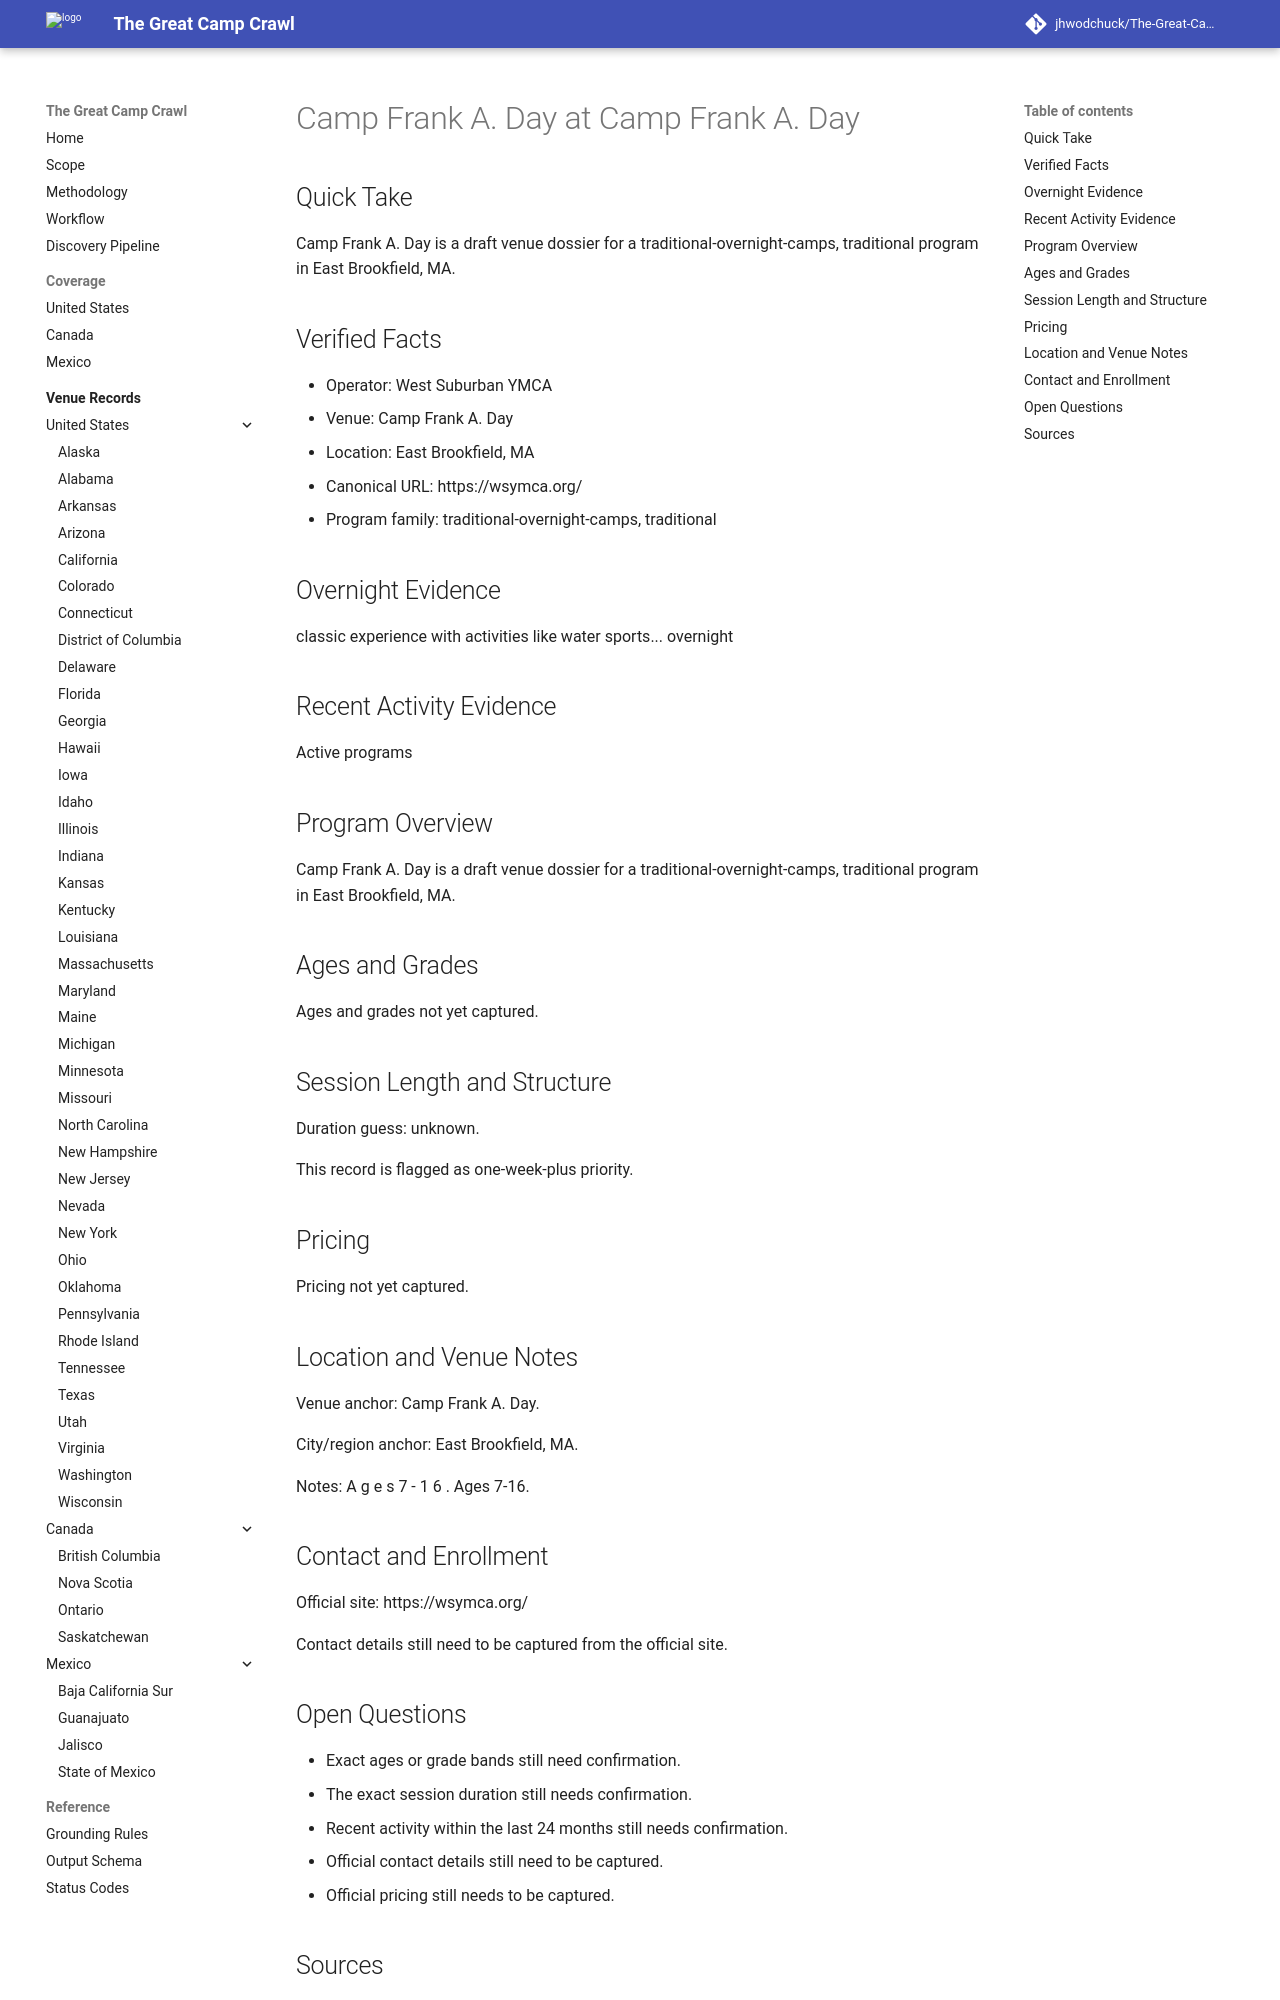

repository: jhwodchuck/The-Great-Camp-Crawl · page: camps/us/ma/camp-frank-a-day--us-ma-east-brookfield-camp-frank-a-day--cand-us-ma-east-brookfield-camp-frank-a-day-camp-frank-a-day/index.html · generator: mkdocs

---
record_id: cand-us-ma-east-brookfield-camp-frank-a-day-camp-frank-a-day
camp_id: camp-frank-a-day
venue_id: us-ma-east-brookfield-camp-frank-a-day
name: Camp Frank A. Day
display_name: Camp Frank A. Day at Camp Frank A. Day
country: US
country_name: United States
region: MA
region_name: Massachusetts
city: East Brookfield
venue_name: Camp Frank A. Day
program_family:
- traditional-overnight-camps
- traditional
camp_types:
- traditional
priority_flags:
  college_precollege: false
  one_week_plus: true
languages_found:
- en
source_language_primary: en
activity_status: unknown
activity_evidence_window_months: 24
duration:
  min_days: null
  max_days: null
pricing:
  currency: USD
  amount_min: null
  amount_max: null
  boarding_included: null
ages:
  min: null
  max: null
grades:
  min: null
  max: null
operator:
  name: West Suburban YMCA
  type: ymca
website:
  canonical_url: https://wsymca.org
  admissions_url: null
  session_dates_url: https://wsymca.org
  pricing_url: null
contact:
  email: null
  phone: null
location:
  address: null
  postal_code: null
  latitude: null
  longitude: null
verification:
  overnight_confirmed: true
  active_past_2_years_confirmed: false
  confidence: medium
  last_verified: '2026-04-13'
evidence:
  overnight_source_url: https://wsymca.org
  recent_activity_source_url: null
  duration_source_url: null
  pricing_source_url: null
tags:
- us
- ma
- east-brookfield
- traditional-overnight-camps
- traditional
draft_status: draft
---

# Camp Frank A. Day at Camp Frank A. Day

## Quick Take
Camp Frank A. Day is a draft venue dossier for a traditional-overnight-camps, traditional program in East Brookfield, MA.

## Verified Facts
- Operator: West Suburban YMCA
- Venue: Camp Frank A. Day
- Location: East Brookfield, MA
- Canonical URL: https://wsymca.org/
- Program family: traditional-overnight-camps, traditional

## Overnight Evidence
classic experience with activities like water sports... overnight

## Recent Activity Evidence
Active programs

## Program Overview
Camp Frank A. Day is a draft venue dossier for a traditional-overnight-camps, traditional program in East Brookfield, MA.

## Ages and Grades
Ages and grades not yet captured.

## Session Length and Structure
Duration guess: unknown.

This record is flagged as one-week-plus priority.

## Pricing
Pricing not yet captured.

## Location and Venue Notes
Venue anchor: Camp Frank A. Day.

City/region anchor: East Brookfield, MA.

Notes: A g e s 7 - 1 6 . Ages 7-16.

## Contact and Enrollment
Official site: https://wsymca.org/

Contact details still need to be captured from the official site.
